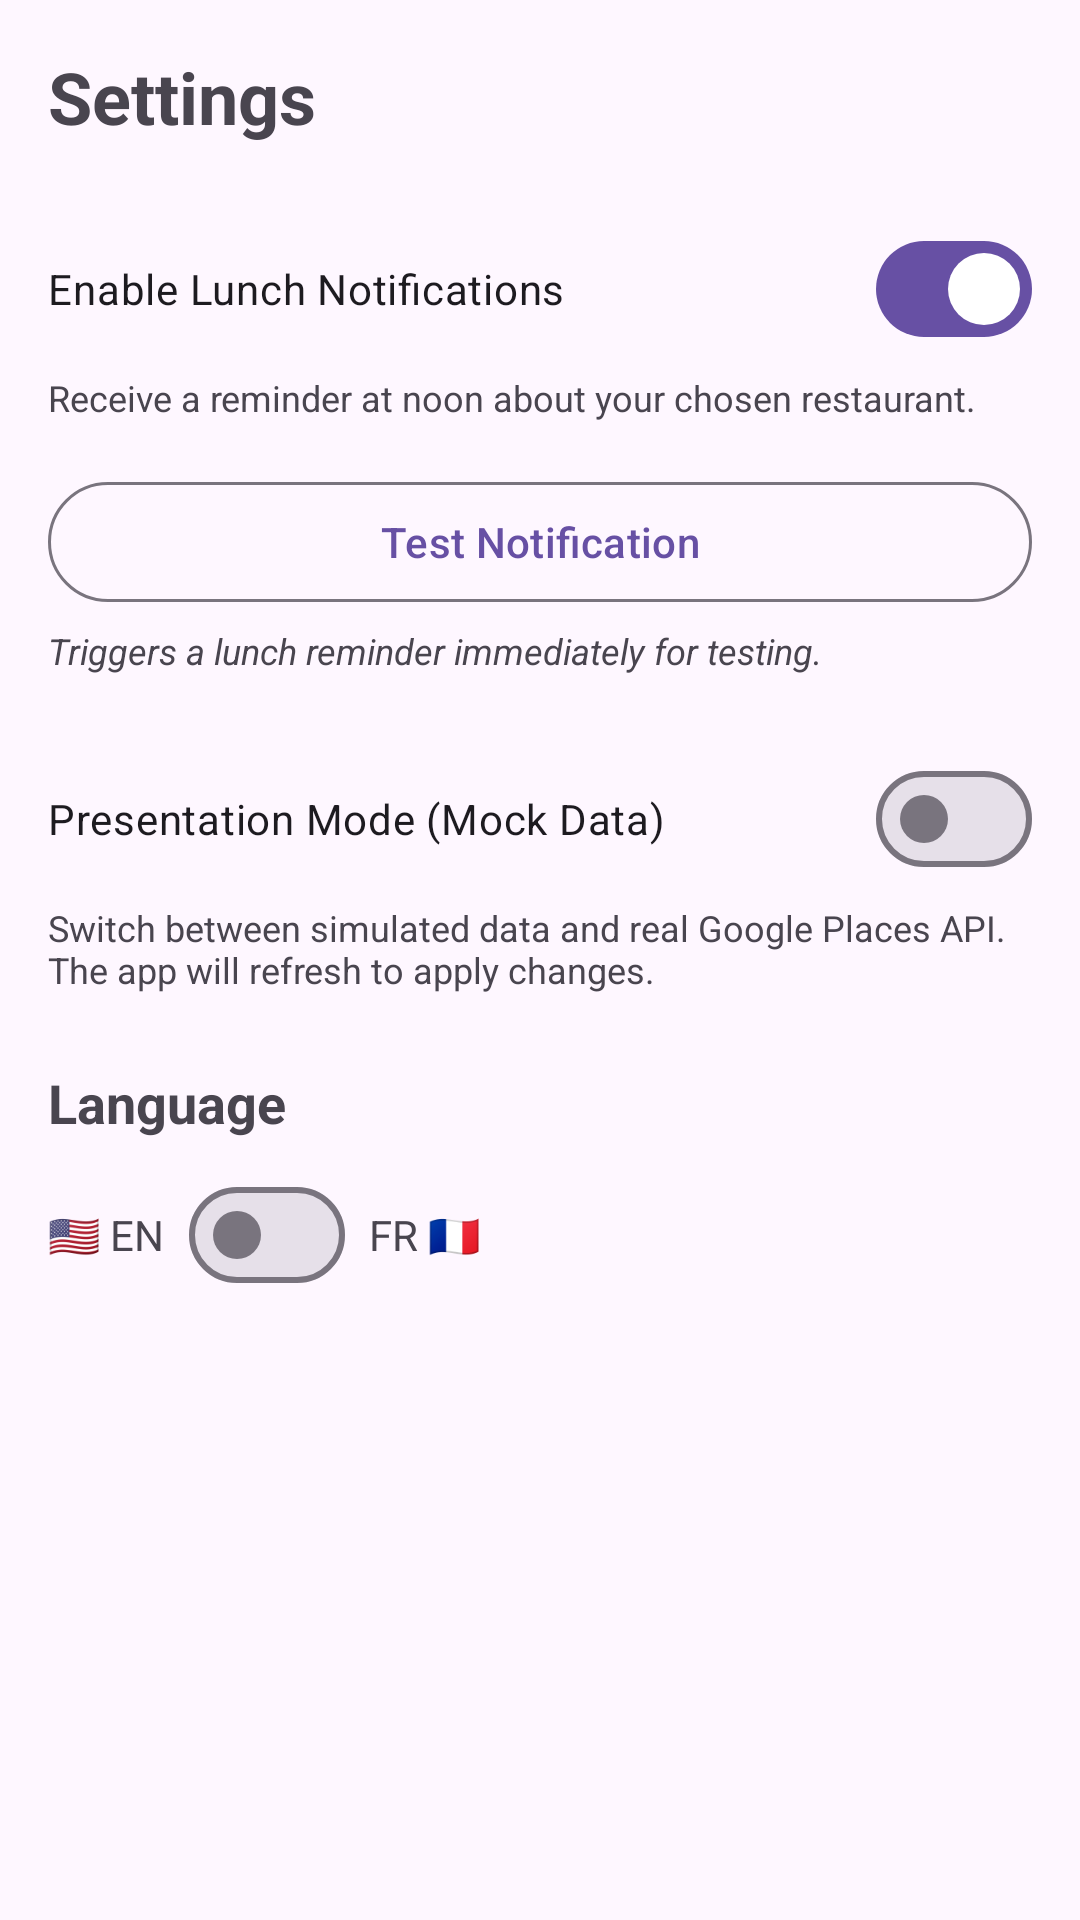

This screen was rendered from an Android layout file. Write that file and the resources it references.
<!-- AndroidManifest.xml: application theme Theme.Go4Lunch -->
<!-- res/layout/fragment_settings.xml -->
<?xml version="1.0" encoding="utf-8"?>
<LinearLayout xmlns:android="http://schemas.android.com/apk/res/android"
    android:layout_width="match_parent"
    android:layout_height="match_parent"
    android:orientation="vertical"
    android:padding="16dp">

    <TextView
        android:layout_width="wrap_content"
        android:layout_height="wrap_content"
        android:text="@string/settings"
        android:textSize="24sp"
        android:textStyle="bold"
        android:layout_marginBottom="24dp"/>

    <com.google.android.material.materialswitch.MaterialSwitch
        android:id="@+id/switch_notifications"
        android:layout_width="match_parent"
        android:layout_height="wrap_content"
        android:text="@string/enable_notifications"
        android:checked="true" />

    <TextView
        android:layout_width="wrap_content"
        android:layout_height="wrap_content"
        android:text="@string/notifications_description"
        android:textSize="12sp"
        android:layout_marginTop="4dp"/>

    <com.google.android.material.button.MaterialButton
        android:id="@+id/btn_test_notification"
        style="@style/Widget.Material3.Button.OutlinedButton"
        android:layout_width="match_parent"
        android:layout_height="wrap_content"
        android:layout_marginTop="16dp"
        android:text="@string/test_notification" />

    <TextView
        android:layout_width="wrap_content"
        android:layout_height="wrap_content"
        android:text="@string/test_notification_desc"
        android:textSize="12sp"
        android:layout_marginTop="4dp"
        android:textStyle="italic"/>

    <com.google.android.material.materialswitch.MaterialSwitch
        android:id="@+id/switch_presentation_mode"
        android:layout_width="match_parent"
        android:layout_height="wrap_content"
        android:layout_marginTop="24dp"
        android:text="@string/presentation_mode" />

    <TextView
        android:layout_width="wrap_content"
        android:layout_height="wrap_content"
        android:text="@string/presentation_mode_desc"
        android:textSize="12sp"
        android:layout_marginTop="4dp"/>

    <TextView
        android:layout_width="wrap_content"
        android:layout_height="wrap_content"
        android:text="@string/language"
        android:layout_marginTop="24dp"
        android:textSize="18sp"
        android:textStyle="bold" />

    <LinearLayout
        android:layout_width="match_parent"
        android:layout_height="wrap_content"
        android:orientation="horizontal"
        android:gravity="center_vertical"
        android:layout_marginTop="8dp">

        <TextView
            android:layout_width="wrap_content"
            android:layout_height="wrap_content"
            android:text="@string/english_flag"
            android:layout_marginEnd="8dp"/>

        <com.google.android.material.materialswitch.MaterialSwitch
            android:id="@+id/switch_language"
            android:layout_width="wrap_content"
            android:layout_height="wrap_content" />

        <TextView
            android:layout_width="wrap_content"
            android:layout_height="wrap_content"
            android:text="@string/french_flag"
            android:layout_marginStart="8dp"/>
    </LinearLayout>

</LinearLayout>
<!-- resources referenced by this layout -->
<resources>
  <string name="enable_notifications">Enable Lunch Notifications</string>
  <string name="english_flag">🇺🇸 EN</string>
  <string name="french_flag">FR 🇫🇷</string>
  <string name="language">Language</string>
  <string name="notifications_description">Receive a reminder at noon about your chosen restaurant.</string>
  <string name="presentation_mode">Presentation Mode (Mock Data)</string>
  <string name="presentation_mode_desc">Switch between simulated data and real Google Places API. The app will refresh to apply changes.</string>
  <string name="settings">Settings</string>
  <string name="test_notification">Test Notification</string>
  <string name="test_notification_desc">Triggers a lunch reminder immediately for testing.</string>
  <style name="Theme.Go4Lunch" parent="Base.Theme.Go4Lunch" />
  <style name="Base.Theme.Go4Lunch" parent="Theme.Material3.DayNight">
          
          
      </style>
</resources>
